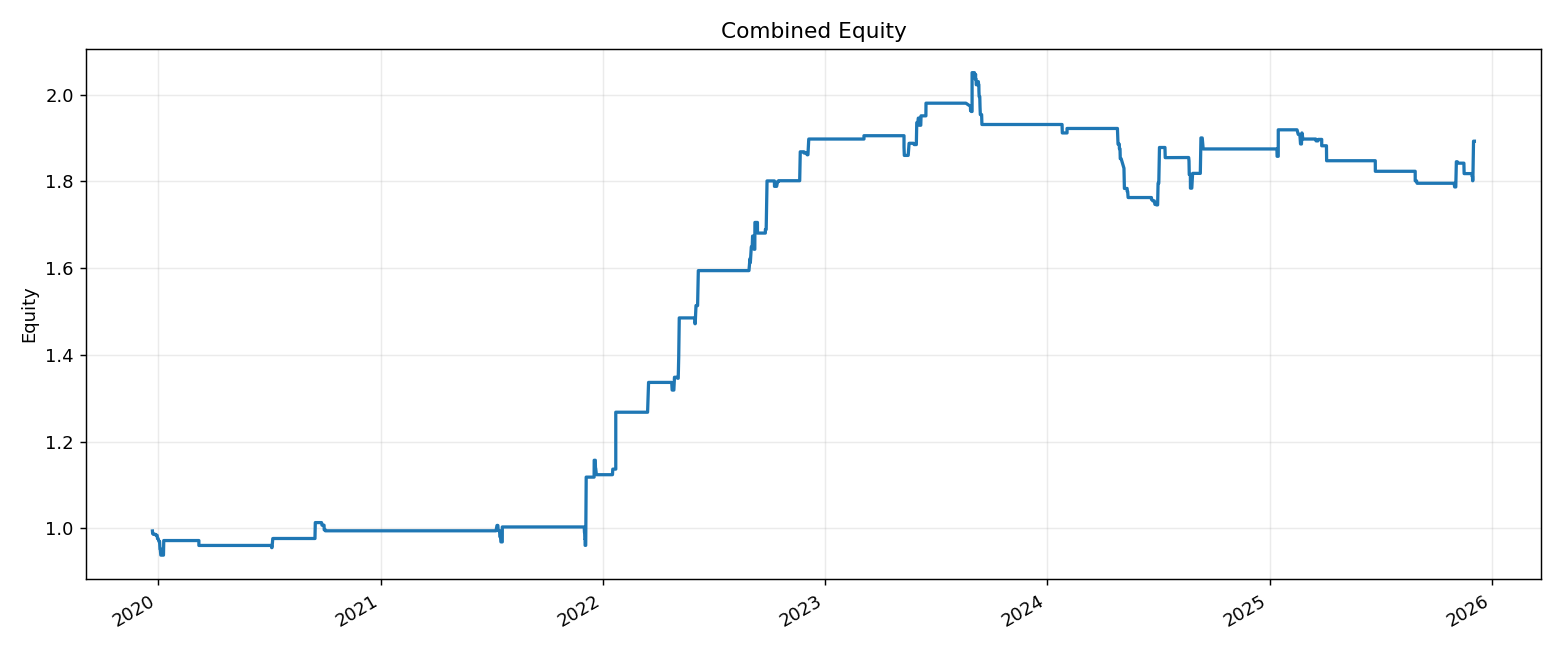

The table this chart was drawn from, first rows:
timestamp, equity, peak, drawdown, trade_return, engine
2019-12-22 07:00:00+00:00, 0.9942, 1.0, -0.005759, -0.005759, false_break
2019-12-22 07:00:00+00:00, 0.9942, 1.0, -0.005759, -0.0, boundary
2019-12-22 16:00:00+00:00, 0.9878, 1.0, -0.01219, -0.006467, false_break
2019-12-23 18:00:00+00:00, 0.9878, 1.0, -0.01219, 0.0, boundary
2019-12-24 10:00:00+00:00, 0.9864, 1.0, -0.01362, -0.001451, false_break
2019-12-24 10:00:00+00:00, 0.9864, 1.0, -0.01362, -0.0, boundary
2019-12-25 21:00:00+00:00, 0.9864, 1.0, -0.01362, 0.0, boundary
2019-12-26 16:00:00+00:00, 0.9864, 1.0, -0.01362, -0.0, boundary
2019-12-26 19:00:00+00:00, 0.9864, 1.0, -0.01362, -0.0, boundary
2019-12-27 11:00:00+00:00, 0.9864, 1.0, -0.01362, -0.0, boundary
2019-12-28 00:00:00+00:00, 0.9843, 1.0, -0.01571, -0.00212, false_break
2019-12-28 08:00:00+00:00, 0.9843, 1.0, -0.01571, -0.0, boundary
2019-12-29 05:00:00+00:00, 0.9843, 1.0, -0.01571, -0.0, boundary
2019-12-30 00:00:00+00:00, 0.9843, 1.0, -0.01571, -0.0, boundary
2019-12-30 15:00:00+00:00, 0.9769, 1.0, -0.0231, -0.007506, false_break
2019-12-31 00:00:00+00:00, 0.9769, 1.0, -0.0231, -0.0, boundary
2019-12-31 14:00:00+00:00, 0.9769, 1.0, -0.0231, -0.0, boundary
2020-01-02 02:00:00+00:00, 0.9699, 1.0, -0.0301, -0.007162, false_break
2020-01-02 02:00:00+00:00, 0.9699, 1.0, -0.0301, -0.0, boundary
2020-01-03 01:00:00+00:00, 0.9699, 1.0, -0.0301, -0.0, boundary
2020-01-03 16:00:00+00:00, 0.9534, 1.0, -0.04655, -0.01697, false_break
2020-01-04 04:00:00+00:00, 0.9534, 1.0, -0.04655, -0.0, boundary
2020-01-05 01:00:00+00:00, 0.9385, 1.0, -0.06153, -0.01571, false_break
2020-01-05 15:00:00+00:00, 0.9385, 1.0, -0.06153, 0.0, boundary
2020-01-06 02:00:00+00:00, 0.9385, 1.0, -0.06153, -0.0, boundary
2020-01-06 22:00:00+00:00, 0.9385, 1.0, -0.06153, -0.0, boundary
2020-01-07 18:00:00+00:00, 0.9385, 1.0, -0.06153, -0.0, boundary
2020-01-08 17:00:00+00:00, 0.9385, 1.0, -0.06153, -0.0, boundary
2020-01-09 11:00:00+00:00, 0.9385, 1.0, -0.06153, -0.0, boundary
2020-01-09 22:00:00+00:00, 0.9721, 1.0, -0.02789, 0.03585, false_break
2020-01-24 11:00:00+00:00, 0.9721, 1.0, -0.02789, -0.0, boundary
2020-01-26 10:00:00+00:00, 0.9721, 1.0, -0.02789, 0.0, boundary
2020-01-27 22:00:00+00:00, 0.9721, 1.0, -0.02789, 0.0, boundary
2020-01-28 22:00:00+00:00, 0.9721, 1.0, -0.02789, -0.0, boundary
2020-01-29 18:00:00+00:00, 0.9721, 1.0, -0.02789, -0.0, boundary
2020-01-30 14:00:00+00:00, 0.9721, 1.0, -0.02789, -0.0, boundary
2020-02-06 18:00:00+00:00, 0.9721, 1.0, -0.02789, 0.0, boundary
2020-02-07 22:00:00+00:00, 0.9721, 1.0, -0.02789, -0.0, boundary
2020-02-09 14:00:00+00:00, 0.9721, 1.0, -0.02789, 0.0, boundary
2020-02-10 05:00:00+00:00, 0.9721, 1.0, -0.02789, -0.0, boundary
2020-02-10 21:00:00+00:00, 0.9721, 1.0, -0.02789, -0.0, boundary
2020-02-11 15:00:00+00:00, 0.9721, 1.0, -0.02789, -0.0, boundary
2020-02-13 07:00:00+00:00, 0.9721, 1.0, -0.02789, -0.0, boundary
2020-02-15 16:00:00+00:00, 0.9721, 1.0, -0.02789, -0.0, boundary
2020-02-16 14:00:00+00:00, 0.9721, 1.0, -0.02789, -0.0, boundary
2020-02-18 02:00:00+00:00, 0.9721, 1.0, -0.02789, -0.0, boundary
2020-02-18 09:00:00+00:00, 0.9721, 1.0, -0.02789, -0.0, boundary
2020-02-18 15:00:00+00:00, 0.9721, 1.0, -0.02789, -0.0, boundary
2020-02-19 12:00:00+00:00, 0.9721, 1.0, -0.02789, -0.0, boundary
2020-02-20 22:00:00+00:00, 0.9721, 1.0, -0.02789, -0.0, boundary
2020-02-25 20:00:00+00:00, 0.9721, 1.0, -0.02789, 0.0, boundary
2020-02-27 09:00:00+00:00, 0.9721, 1.0, -0.02789, 0.0, boundary
2020-02-29 02:00:00+00:00, 0.9721, 1.0, -0.02789, 0.0, boundary
2020-03-07 02:00:00+00:00, 0.9721, 1.0, -0.02789, -0.0, boundary
2020-03-07 16:00:00+00:00, 0.9721, 1.0, -0.02789, -0.0, boundary
2020-03-07 16:00:00+00:00, 0.9608, 1.0, -0.03918, -0.01162, false_break
2020-03-09 05:00:00+00:00, 0.9608, 1.0, -0.03918, 0.0, boundary
2020-04-18 22:00:00+00:00, 0.9608, 1.0, -0.03918, -0.0, boundary
2020-04-19 00:00:00+00:00, 0.9608, 1.0, -0.03918, -0.0, boundary
2020-04-20 10:00:00+00:00, 0.9608, 1.0, -0.03918, -0.0, boundary
... 1,393 more rows
